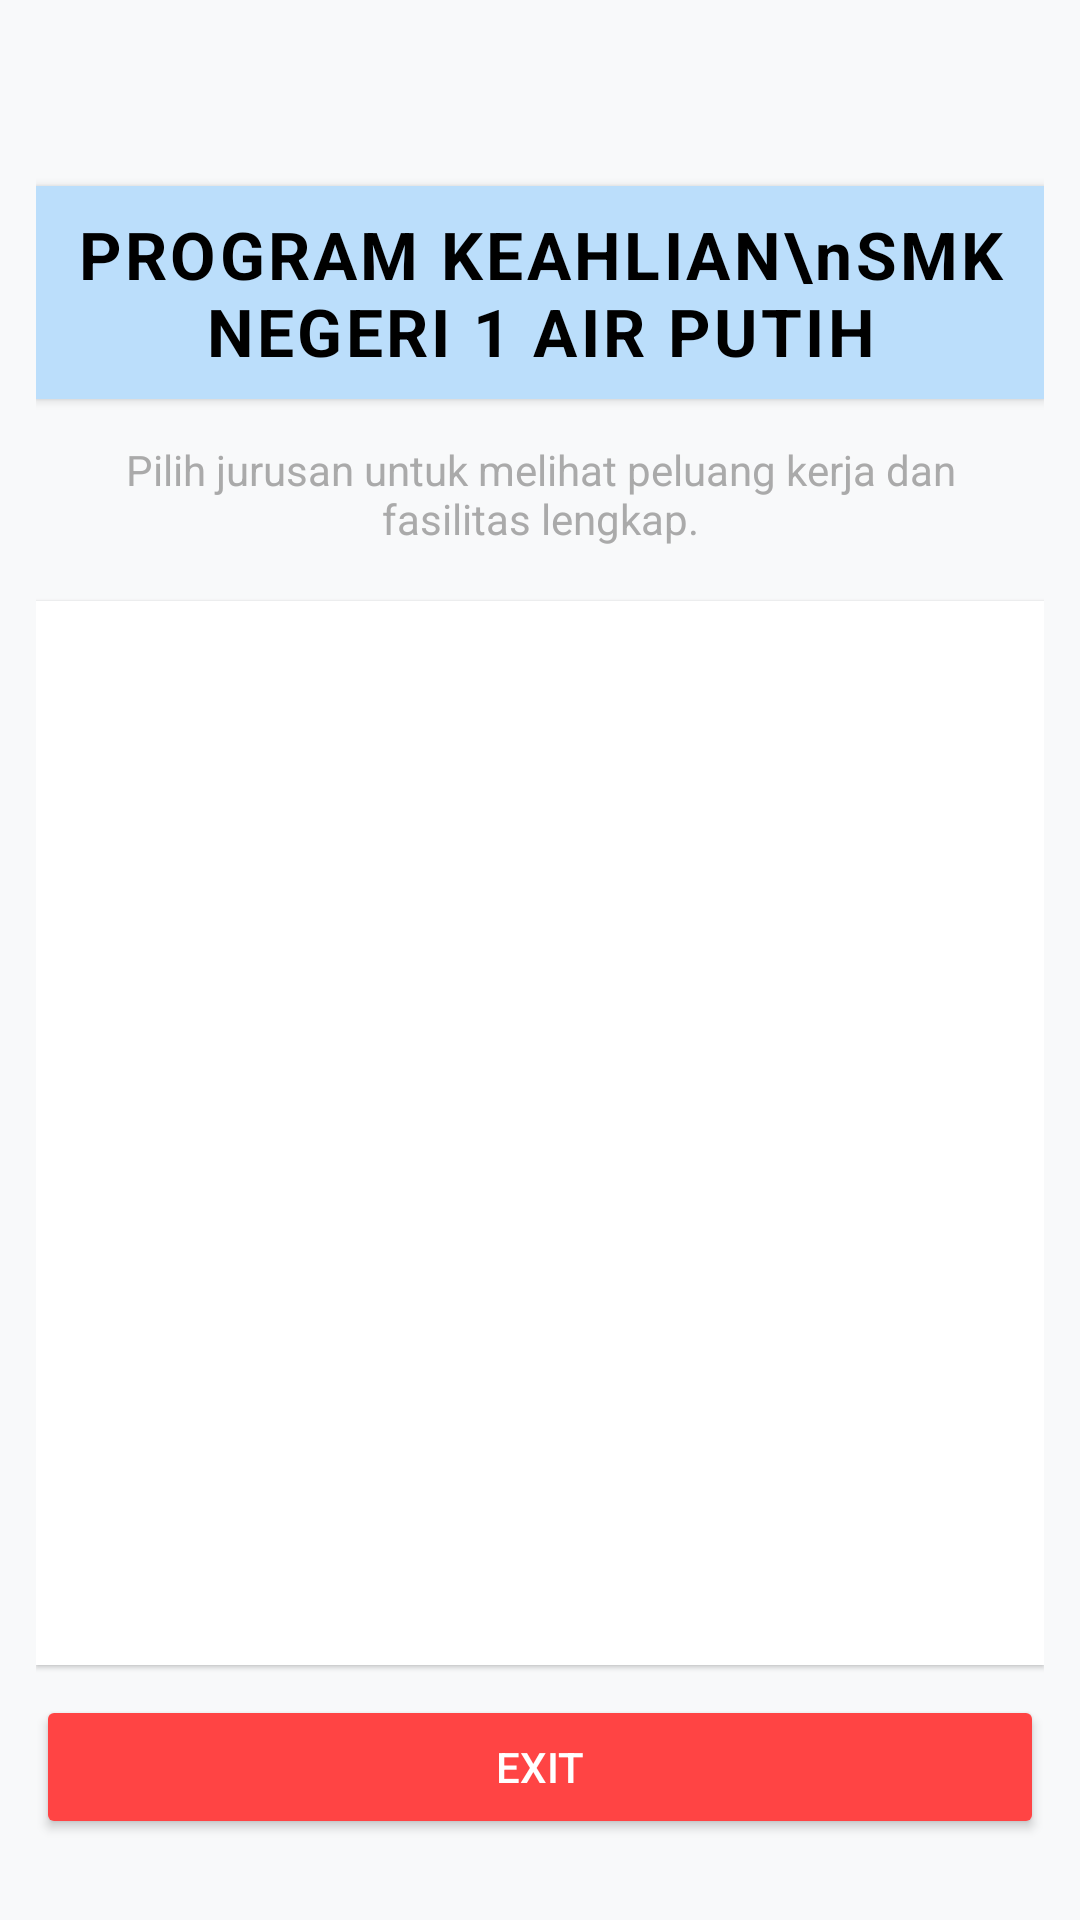

Reconstruct the res/layout file that produces this screen, plus the resources it refers to.
<!-- AndroidManifest.xml: application theme Theme.ProgliApp -->
<!-- res/layout/activity_main.xml -->
<?xml version="1.0" encoding="utf-8"?>
<LinearLayout
    xmlns:android="http://schemas.android.com/apk/res/android"
    android:layout_width="match_parent"
    android:layout_height="match_parent"
    android:orientation="vertical"
    android:background="#F8F9FA"
    android:padding="12dp">

    <TextView
        android:id="@+id/tvHeader"
        android:layout_width="match_parent"
        android:layout_height="wrap_content"
        android:text="PROGRAM KEAHLIAN\nSMK NEGERI 1 AIR PUTIH"
        android:textSize="22sp"
        android:textStyle="bold"
        android:gravity="center"
        android:textColor="@android:color/black"
        android:padding="8dp"
        android:background="#BBDEFB"
        android:elevation="2dp"
        android:layout_marginBottom="6dp"
        android:letterSpacing="0.05"
        android:layout_marginTop="50dp"/>

    <TextView
        android:id="@+id/tvDeskripsi"
        android:layout_width="match_parent"
        android:layout_height="wrap_content"
        android:text="Pilih jurusan untuk melihat peluang kerja dan fasilitas lengkap."
        android:textSize="14sp"
        android:textColor="@android:color/darker_gray"
        android:gravity="center"
        android:padding="8dp"
        android:layout_marginBottom="10dp" />

    <androidx.recyclerview.widget.RecyclerView
        android:id="@+id/rvKeahlian"
        android:layout_width="match_parent"
        android:layout_height="0dp"
        android:layout_weight="1"
        android:scrollbars="vertical"
        android:background="@android:color/white"
        android:elevation="1dp"
        android:padding="4dp" />

    <Button
        android:id="@+id/btnExit"
        android:layout_width="match_parent"
        android:layout_height="wrap_content"
        android:text="EXIT"
        android:textAllCaps="false"
        android:backgroundTint="@android:color/holo_red_light"
        android:textColor="@android:color/white"
        android:layout_marginTop="10dp"
        android:layout_marginBottom="15dp" />
</LinearLayout>
<!-- resources referenced by this layout -->
<resources>
  <style name="Theme.ProgliApp" parent="Base.Theme.ProgliApp" />
  <style name="Base.Theme.ProgliApp" parent="Theme.Material3.DayNight.NoActionBar">
          
          
      </style>
</resources>
